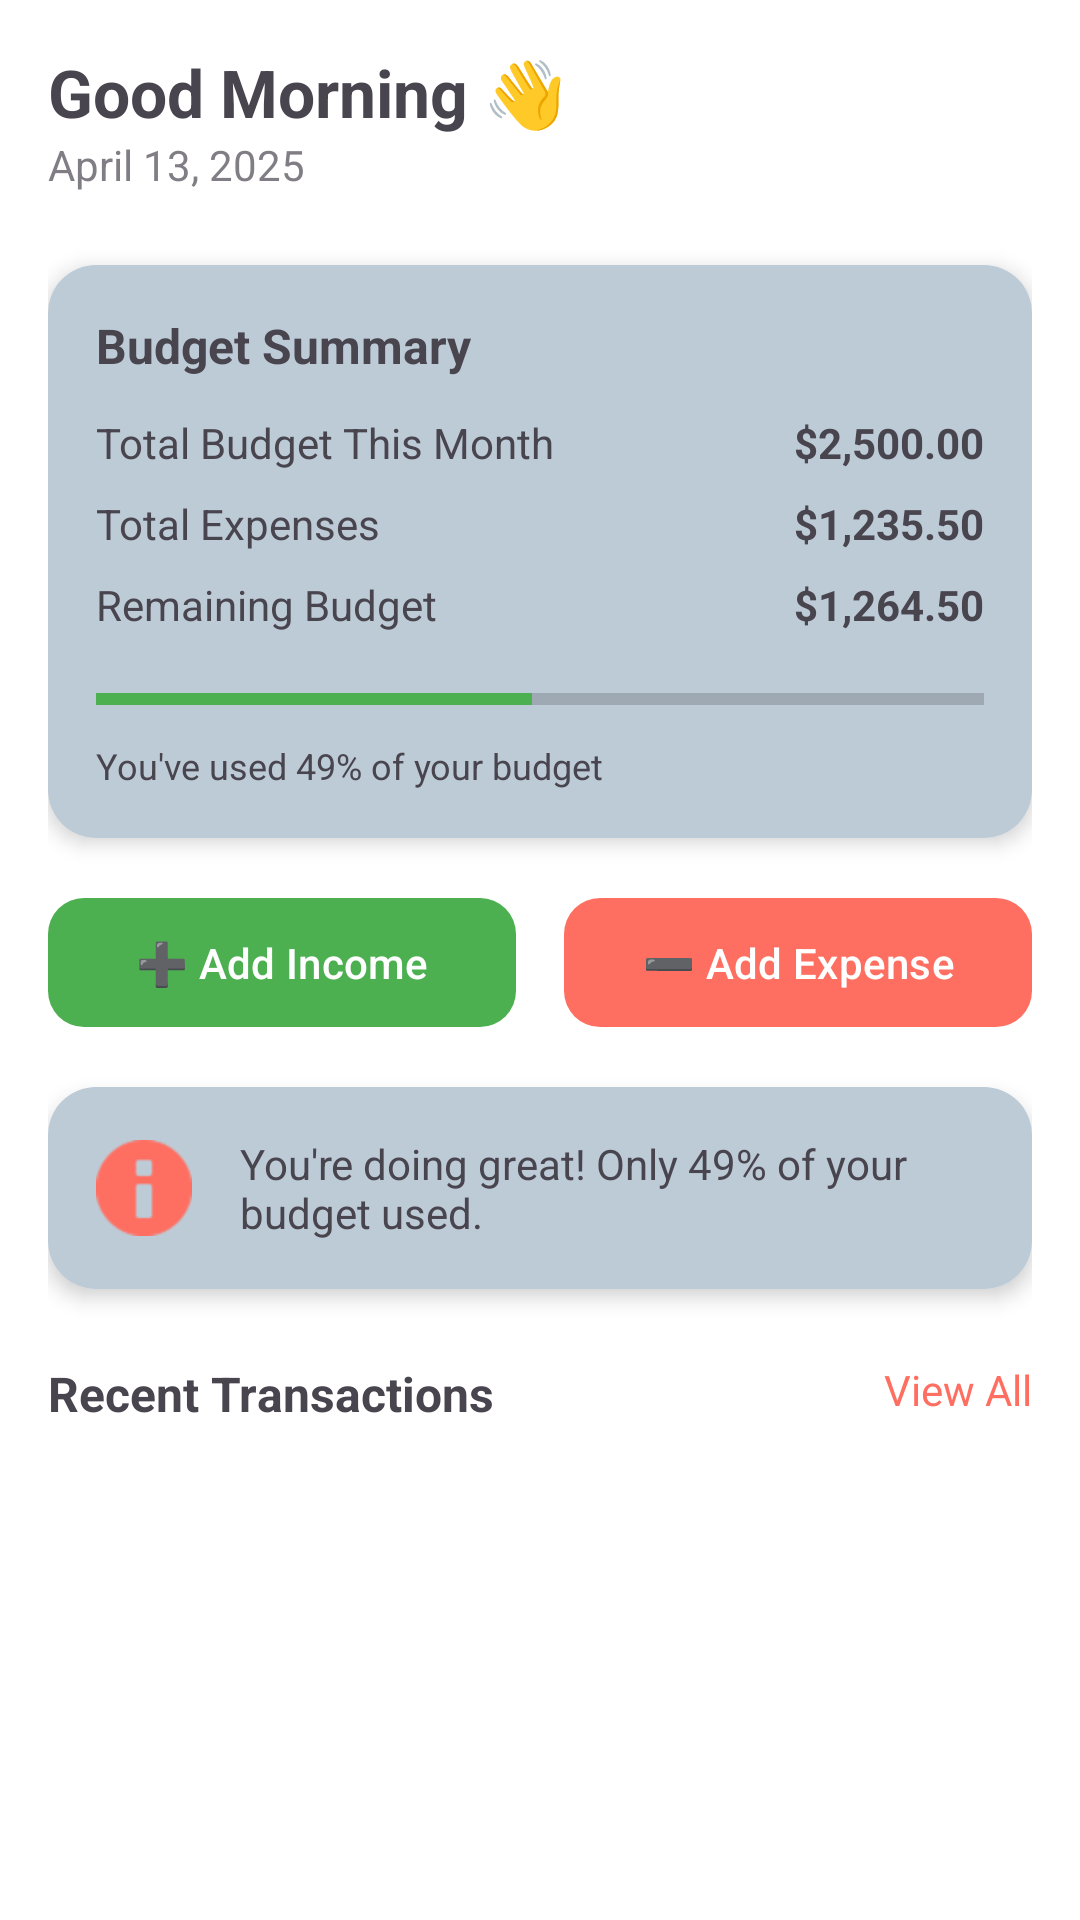

This screen was rendered from an Android layout file. Write that file and the resources it references.
<!-- AndroidManifest.xml: application theme Theme.CoinomyMADlabexam3 -->
<!-- res/layout/fragment_home.xml -->
<?xml version="1.0" encoding="utf-8"?>
<androidx.core.widget.NestedScrollView
    xmlns:android="http://schemas.android.com/apk/res/android"
    xmlns:app="http://schemas.android.com/apk/res-auto"
    xmlns:tools="http://schemas.android.com/tools"
    android:layout_width="match_parent"
    android:layout_height="match_parent"
    android:background="#FFFFFF">

    <androidx.constraintlayout.widget.ConstraintLayout
        android:layout_width="match_parent"
        android:layout_height="wrap_content"
        android:padding="16dp">

        
        <TextView
            android:id="@+id/tv_greeting"
            android:layout_width="wrap_content"
            android:layout_height="wrap_content"
            android:text="Good Morning 👋"
            android:textSize="22sp"
            android:textStyle="bold"
            app:layout_constraintStart_toStartOf="parent"
            app:layout_constraintTop_toTopOf="parent" />

        <TextView
            android:id="@+id/tv_date"
            android:layout_width="wrap_content"
            android:layout_height="wrap_content"
            android:text="April 13, 2025"
            android:textSize="14sp"
            android:alpha="0.7"
            app:layout_constraintStart_toStartOf="@id/tv_greeting"
            app:layout_constraintTop_toBottomOf="@id/tv_greeting" />

        
        <androidx.cardview.widget.CardView
            android:id="@+id/card_budget"
            android:layout_width="match_parent"
            android:layout_height="wrap_content"
            android:layout_marginTop="24dp"
            app:cardCornerRadius="16dp"
            app:cardElevation="4dp"
            app:layout_constraintTop_toBottomOf="@id/tv_date"
            app:layout_constraintStart_toStartOf="parent"
            app:layout_constraintEnd_toEndOf="parent">

            <androidx.constraintlayout.widget.ConstraintLayout
                android:layout_width="match_parent"
                android:layout_height="wrap_content"
                android:padding="16dp"
                android:background="#BDCBD7">

                <TextView
                    android:id="@+id/tv_budget_title"
                    android:layout_width="wrap_content"
                    android:layout_height="wrap_content"
                    android:text="Budget Summary"
                    android:textSize="16sp"
                    android:textStyle="bold"
                    app:layout_constraintStart_toStartOf="parent"
                    app:layout_constraintTop_toTopOf="parent" />

                <TextView
                    android:id="@+id/tv_total_budget_label"
                    android:layout_width="wrap_content"
                    android:layout_height="wrap_content"
                    android:text="Total Budget This Month"
                    android:layout_marginTop="12dp"
                    app:layout_constraintStart_toStartOf="parent"
                    app:layout_constraintTop_toBottomOf="@id/tv_budget_title" />

                <TextView
                    android:id="@+id/tv_total_budget_value"
                    android:layout_width="wrap_content"
                    android:layout_height="wrap_content"
                    android:text="$2,500.00"
                    android:textStyle="bold"
                    app:layout_constraintEnd_toEndOf="parent"
                    app:layout_constraintTop_toTopOf="@id/tv_total_budget_label" />

                <TextView
                    android:id="@+id/tv_total_expenses_label"
                    android:layout_width="wrap_content"
                    android:layout_height="wrap_content"
                    android:text="Total Expenses"
                    android:layout_marginTop="8dp"
                    app:layout_constraintStart_toStartOf="parent"
                    app:layout_constraintTop_toBottomOf="@id/tv_total_budget_label" />

                <TextView
                    android:id="@+id/tv_total_expenses_value"
                    android:layout_width="wrap_content"
                    android:layout_height="wrap_content"
                    android:text="$1,235.50"
                    android:textStyle="bold"
                    app:layout_constraintEnd_toEndOf="parent"
                    app:layout_constraintTop_toTopOf="@id/tv_total_expenses_label" />

                <TextView
                    android:id="@+id/tv_remaining_budget_label"
                    android:layout_width="wrap_content"
                    android:layout_height="wrap_content"
                    android:text="Remaining Budget"
                    android:layout_marginTop="8dp"
                    app:layout_constraintStart_toStartOf="parent"
                    app:layout_constraintTop_toBottomOf="@id/tv_total_expenses_label" />

                <TextView
                    android:id="@+id/tv_remaining_budget_value"
                    android:layout_width="wrap_content"
                    android:layout_height="wrap_content"
                    android:text="$1,264.50"
                    android:textStyle="bold"
                    app:layout_constraintEnd_toEndOf="parent"
                    app:layout_constraintTop_toTopOf="@id/tv_remaining_budget_label" />

                <ProgressBar
                    android:id="@+id/progress_budget"
                    style="?android:attr/progressBarStyleHorizontal"
                    android:layout_width="match_parent"
                    android:layout_height="12dp"
                    android:layout_marginTop="16dp"
                    android:progress="49"
                    android:progressTint="#4CAF50"
                    app:layout_constraintTop_toBottomOf="@id/tv_remaining_budget_label" />

                <TextView
                    android:id="@+id/tv_budget_status"
                    android:layout_width="wrap_content"
                    android:layout_height="wrap_content"
                    android:text="You've used 49% of your budget"
                    android:layout_marginTop="8dp"
                    android:textSize="12sp"
                    app:layout_constraintStart_toStartOf="parent"
                    app:layout_constraintTop_toBottomOf="@id/progress_budget" />
            </androidx.constraintlayout.widget.ConstraintLayout>
        </androidx.cardview.widget.CardView>

        
        <LinearLayout
            android:id="@+id/layout_actions"
            android:layout_width="match_parent"
            android:layout_height="wrap_content"
            android:layout_marginTop="16dp"
            android:orientation="horizontal"
            app:layout_constraintTop_toBottomOf="@id/card_budget">

            <com.google.android.material.button.MaterialButton
                android:id="@+id/btn_add_income"
                android:layout_width="0dp"
                android:layout_height="wrap_content"
                android:layout_weight="1"
                android:layout_marginEnd="8dp"
                android:padding="12dp"
                android:text="➕ Add Income"
                app:backgroundTint="#4CAF50"
                app:cornerRadius="12dp" />

            <com.google.android.material.button.MaterialButton
                android:id="@+id/btn_add_expense"
                android:layout_width="0dp"
                android:layout_height="wrap_content"
                android:layout_weight="1"
                android:layout_marginStart="8dp"
                android:padding="12dp"
                android:text="➖ Add Expense"
                app:backgroundTint="#FF6F61"
                app:cornerRadius="12dp" />
        </LinearLayout>

        
        <androidx.cardview.widget.CardView
            android:id="@+id/card_insight"
            android:layout_width="match_parent"
            android:layout_height="wrap_content"
            android:layout_marginTop="16dp"
            app:cardCornerRadius="16dp"
            app:cardElevation="4dp"
            app:layout_constraintTop_toBottomOf="@id/layout_actions">

            <LinearLayout
                android:layout_width="match_parent"
                android:layout_height="wrap_content"
                android:orientation="horizontal"
                android:padding="16dp"
                android:background="#BDCBD7">

                <ImageView
                    android:layout_width="32dp"
                    android:layout_height="32dp"
                    android:src="@android:drawable/ic_dialog_info"
                    android:tint="#FF6F61"
                    android:layout_gravity="center_vertical" />

                <TextView
                    android:id="@+id/tv_insight"
                    android:layout_width="match_parent"
                    android:layout_height="wrap_content"
                    android:layout_marginStart="16dp"
                    android:text="You're doing great! Only 49% of your budget used."
                    android:textSize="14sp" />
            </LinearLayout>
        </androidx.cardview.widget.CardView>

        
        <TextView
            android:id="@+id/tv_transactions_header"
            android:layout_width="wrap_content"
            android:layout_height="wrap_content"
            android:text="Recent Transactions"
            android:textSize="16sp"
            android:textStyle="bold"
            android:layout_marginTop="24dp"
            app:layout_constraintStart_toStartOf="parent"
            app:layout_constraintTop_toBottomOf="@id/card_insight" />

        <TextView
            android:id="@+id/tv_view_all"
            android:layout_width="wrap_content"
            android:layout_height="wrap_content"
            android:text="View All"
            android:textColor="#FF6F61"
            android:textSize="14sp"
            app:layout_constraintEnd_toEndOf="parent"
            app:layout_constraintTop_toTopOf="@id/tv_transactions_header" />

        
        <androidx.recyclerview.widget.RecyclerView
            android:id="@+id/rv_transactions"
            android:layout_width="match_parent"
            android:layout_height="wrap_content"
            android:layout_marginTop="8dp"
            android:nestedScrollingEnabled="false"
            app:layout_constraintTop_toBottomOf="@id/tv_transactions_header" />

    </androidx.constraintlayout.widget.ConstraintLayout>
</androidx.core.widget.NestedScrollView>
<!-- resources referenced by this layout -->
<resources>
  <style name="Theme.CoinomyMADlabexam3" parent="Base.Theme.CoinomyMADlabexam3" />
  <style name="Base.Theme.CoinomyMADlabexam3" parent="Theme.Material3.DayNight.NoActionBar">
          
          
      </style>
</resources>
